Run: headless pygame with SDL's dummy video driver; simulated clock (each Clock.tick advances the game by its frame time, no real sleeping); random seed 0; keys injected as events and as key.get_pressed() state; no mouse input.
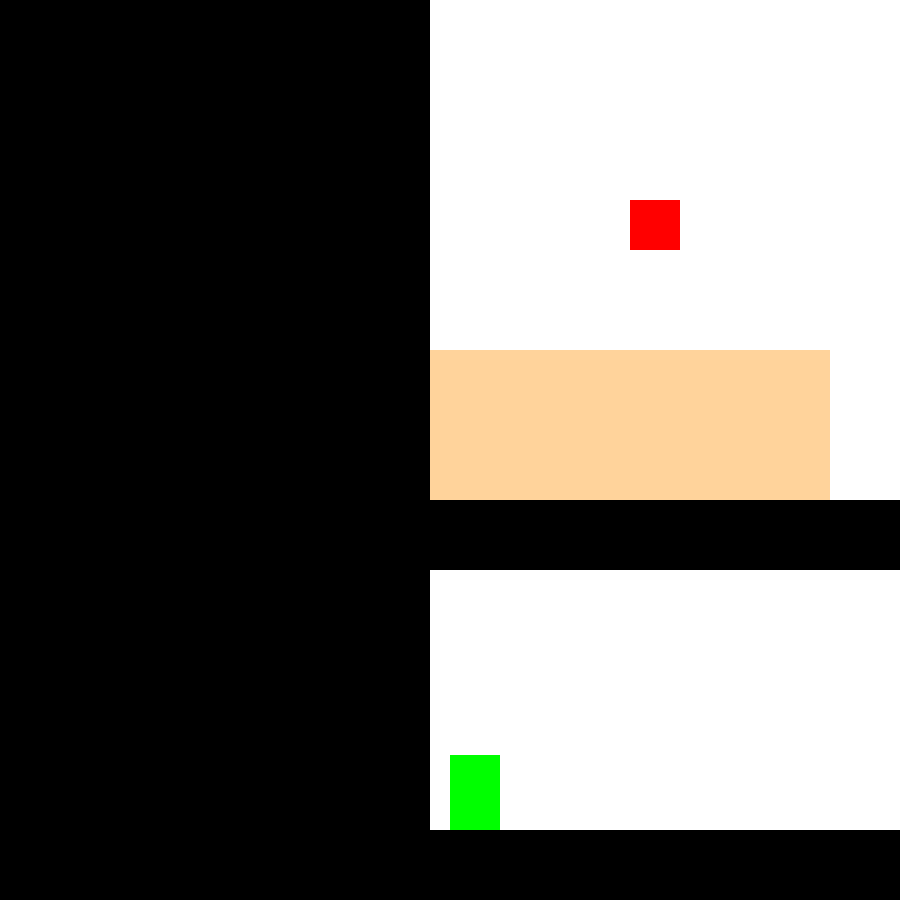
Frame 1 of 4 · flips 1–60 · no input
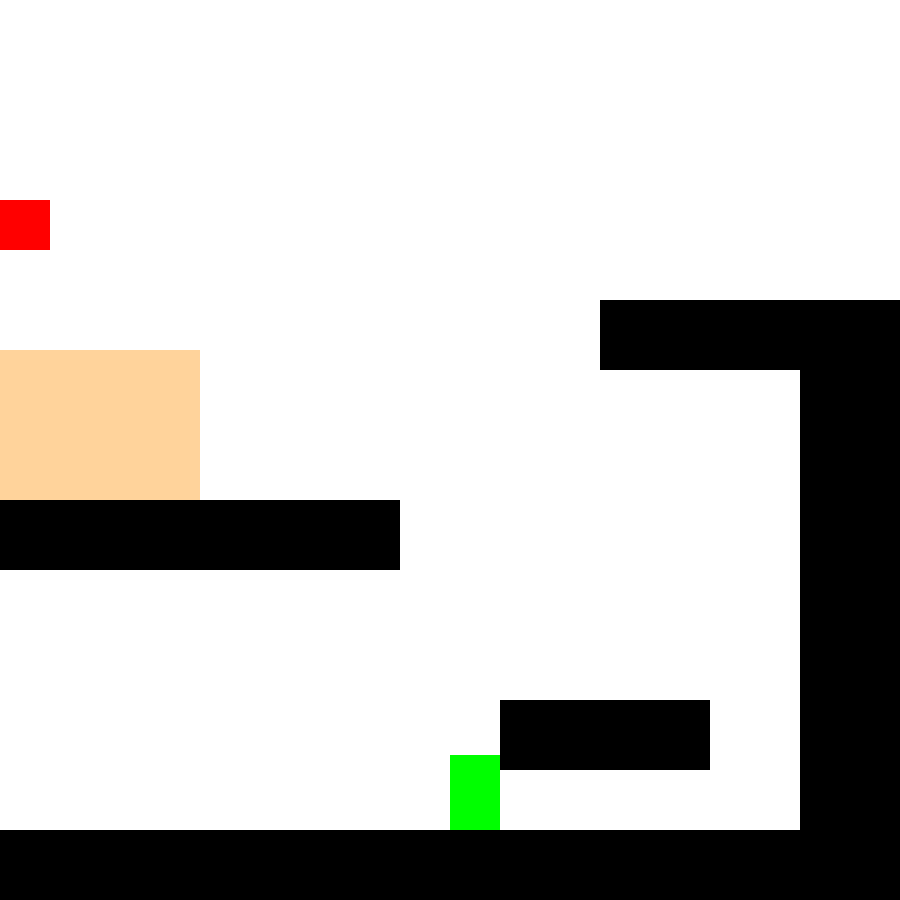
Frame 2 of 4 · flips 61–180 · tapped SPACE, RETURN · held RIGHT (→), D
Frame 3 of 4 · flips 181–300 · held DOWN (↓), S · screen unchanged from frame 2, image omitted
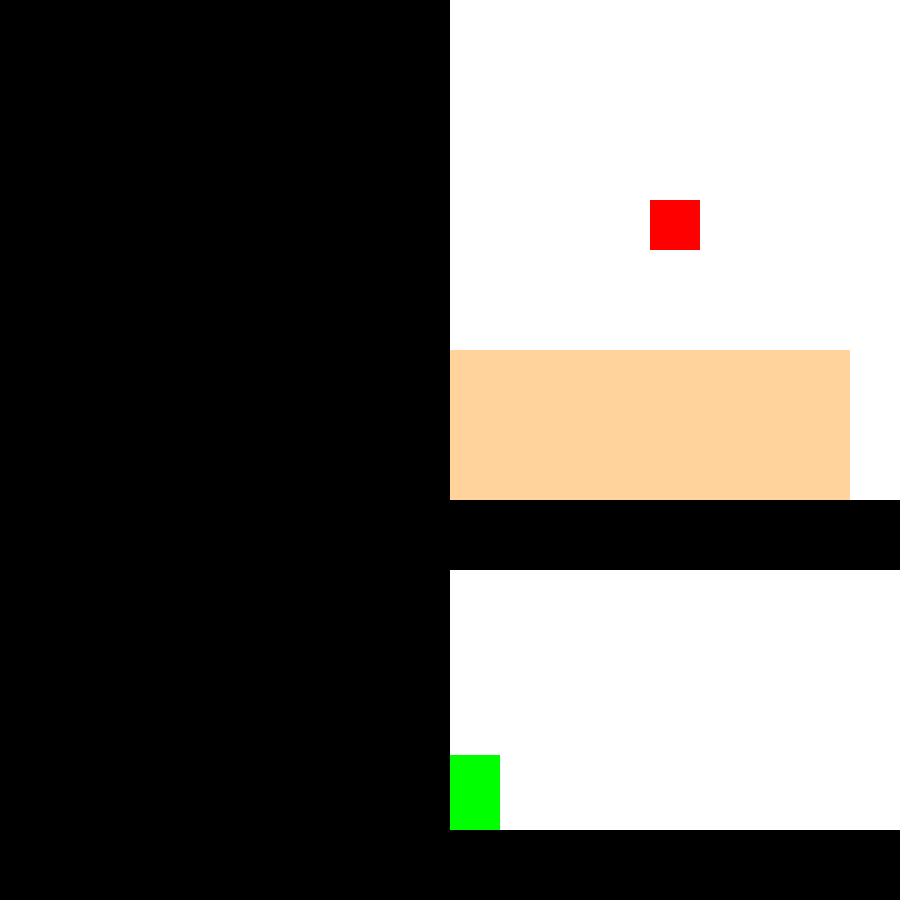
Frame 4 of 4 · flips 301–420 · held LEFT (←), A, UP (↑), W

The pygame program that drew these frames:


import pygame


# Global constants

# Colors
BLACK = (0, 0, 0)
WHITE = (255, 255, 255)
GREEN = (0, 255, 0)
RED = (255, 0, 0)
BLUE = (0, 0, 255)
BEIGE = (255,211,155)
BROWN = (139,125,107)

# Screen size
SCREEN_WIDTH = 900
SCREEN_HEIGHT = 900

done = False

# player controlled class
class MG_Player(pygame.sprite.Sprite):

    # methods
    def __init__(self):
        # Constructor function

        # call the parent's constructor
        super().__init__()

        # create and color the blocks
        width = 50
        height = 75
        self.image = pygame.Surface([width, height])
        self.image.fill(GREEN)

        self.rect = self.image.get_rect()

        # set speed of mg_player
        self.change_x = 0
        self.change_y = 0

        # list of sprites to walk against
        self.level = None
        # Inventory
        self.inventory = None

    def update(self):
        # move the player
        # calculate gravity
        self.calc_grav()

        # move left and right
        self.rect.x += self.change_x

        # check if an object has been hit
        block_hit_list = pygame.sprite.spritecollide(self, self.level.platform_list, False)
        for block in block_hit_list:
            # if moving right
            # set right side to left if object is hit
            if self.change_x > 0:
                self.rect.right = block.rect.left
            elif self.change_x < 0:
                # set left side to right side
                self.rect.left = block.rect.right

        # move up and down
        self.rect.y += self.change_y

        # check if a monster has been hit
        monster_hit_list = pygame.sprite.spritecollide(self, self.level.monster_list, False)
        for block in monster_hit_list:
            global done
            done = True
            # if moving right
            # set right side to left if object is hit
            if self.change_x > 0:
                self.rect.right = block.rect.left
            elif self.change_x < 0:
                # set left side to right side
                self.rect.left = block.rect.right

        # move up and down
        self.rect.y += self.change_y

        # Check if MG_Player hits anything
        block_hit_list = pygame.sprite.spritecollide(self, self.level.platform_list, False)
        for block in block_hit_list:

            # reset position based on objects
            if self.change_y > 0:
                self.rect.bottom = block.rect.top
            elif self.change_y < 0:
                self.rect.top = block.rect.bottom

            # set y speed to 0
            self.change_y = 0

        # Check if MG_Player hits monster
        monster_hit_list = pygame.sprite.spritecollide(self, self.level.monster_list, False)
        for block in monster_hit_list:
            done = True
            # reset position based on objects
            if self.change_y > 0:
                self.rect.bottom = block.rect.top
            elif self.change_y < 0:
                self.rect.top = block.rect.bottom

            # set y speed to 0
            self.change_y = 0

        # Check if MG_Player hits cship
        cship_hit_list = pygame.sprite.spritecollide(self, self.level.cship_list, False)
        for block in cship_hit_list:
            done = False
            if self.inventory:
                done = True
            else:
                done = False

        # Check if MG_Player hits strandedKey (Skey)
        skey_hit_list = pygame.sprite.spritecollide(self, self.level.skey_list, False)
        for block in skey_hit_list:
            done = False
            self.inventory = True
            block.hide()

    # calculating gravity
    def calc_grav(self):

        if self.change_y == 0:
            self.change_y = 10
        else:
            self.change_y += .50

        # check if ground bellow player
        if self.rect.y >= SCREEN_HEIGHT - self.rect.height and self.change_y >= 0:
            self.change_y = 0
            self.rect.y = SCREEN_HEIGHT - self.rect.height

    def jump(self):
        # check if there is ground bellow so that the MG_Player can jump
        self.rect.y += 5
        platform_hit_list = pygame.sprite.spritecollide(self, self.level.platform_list, False)
        self.rect.y -= 5

        self.rect.y += 5
        monster_hit_list = pygame.sprite.spritecollide(self, self.level.monster_list, False)
        self.rect.y -= 5

        # if jump is possible change y speed
        if len(platform_hit_list) > 0 or self.rect.bottom >= SCREEN_HEIGHT:
            self.change_y = -12

    # player movement speed
    def go_left(self):
        self.change_x = -14

    def go_right(self):
        self.change_x = 14

    def stop(self):
        self.change_x = 0


class Monster(pygame.sprite.Sprite):
    # monster a sprite that kills

    def __init__(self, width, height):
        # monster constructor
        super().__init__()

        self.image = pygame.Surface([width, height])
        self.image.fill(RED)

        self.rect = self.image.get_rect()


class Cship(pygame.sprite.Sprite):
    # Cship (crashed ship) the drop of point

    def __init__(self, width, height):
        # Cship constructor
        super().__init__()

        self.image = pygame.Surface([width, height])
        self.image.fill(BEIGE)

        self.rect = self.image.get_rect()


class Skey(pygame.sprite.Sprite):
    # Skey (StrandedKey) the pick up point

    def __init__(self, width, height):
        # Skey constructor
        super().__init__()

        self.image = pygame.Surface([width, height])
        self.image.fill(BROWN)

        self.rect = self.image.get_rect()
        # SHow by default
        self.hide_object = False

    def hide(self):
        # Block has been captured
        self.hide_object = True


class Platform(pygame.sprite.Sprite):
    # platform layer can stand on

    def __init__(self, width, height):
        # platform constructor
        super().__init__()

        self.image = pygame.Surface([width, height])
        self.image.fill(BLACK)

        self.rect = self.image.get_rect()


class MovingPlatform(Platform):
    # Creating a moving platform
    change_x = 0
    change_y = 0

    boundary_top = 0
    boundary_bottom = 0
    boundary_left = 0
    boundary_right = 0

    player = None

    level = None

    def update(self):
        # Move the platform
        self.image.fill(BLUE)

        # Move left/right
        self.rect.x += self.change_x

        # check if it hits the player
        hit = pygame.sprite.collide_rect(self, self.player)
        if hit:
            # if the player is hit, move the player

            # if moving right, set right side to the left side of the object it's moving towards
            if self.change_x < 0:
                self.player.rect.right = self.rect.left
            else:
                # do the opposite of what to comment above states
                self.player.rect.left = self.rect.right

        # Move up/down
        self.rect.y += self.change_y

        # check if the mg_player stands on the platform
        hit = pygame.sprite.collide_rect(self, self.player)
        if hit:
            # MG_player is hit, move the player.

            # reset position based on the top and/or bottom of the object
            if self.change_y < 0:
                self.player.rect.bottom = self.rect.top
            else:
                self.player.rect.top = self.rect.bottom

        # check if the platform must change directions
        if self.rect.bottom > self.boundary_bottom or self.rect.top < self.boundary_top:
            self.change_y *= -1

        cur_pos = self.rect.x - self.level.world_shift
        if cur_pos < self.boundary_left or cur_pos > self.boundary_right:
            self.change_x *= -1


class Level(object):
    # list of used sprites

    # camera moves with player
    world_shift = 0

    def __init__(self, mg_player):
        # constructor. pass in a handle to player
        self.platform_list = pygame.sprite.Group()
        self.monster_list = pygame.sprite.Group()
        self.cship_list = pygame.sprite.Group()
        self.skey_list = pygame.sprite.Group()
        self.MG_player = mg_player

        # Background image
        self.background = None

    # update everything in level
    def update(self):
        # update everything in level
        for skey in self.skey_list:
            if skey.hide_object:
                self.skey_list.remove(skey)
        self.platform_list.update()
        self.monster_list.update()
        self.cship_list.update()
        self.skey_list.update()

    def draw(self, screen):
        # draw everything in level

        # draw the background
        screen.fill(WHITE)

        # draw the sprite lists
        self.platform_list.draw(screen)
        self.monster_list.draw(screen)
        self.cship_list.draw(screen)
        self.skey_list.draw(screen)

    def shift_world(self, shift_x):
        self.world_shift += shift_x
        for platform in self.platform_list:
            platform.rect.x += shift_x
        for monster in self.monster_list:
            monster.rect.x += shift_x
        for cship in self.cship_list:
            cship.rect.x += shift_x
        for skey in self.skey_list:
            skey.rect.x += shift_x


# create platforms for the level
class Level_01(Level):
    # definition level 1

    def __init__(self, mg_player):
        # Create level 1

        # call parent constructor
        Level.__init__(self, mg_player)

        self.level_limit = -1000

        # width, height, x, and y of platform
        level = [[210, 70, 700, 700],
                 [600, 70, 000, 500],
                 [210, 70, 800, 300],
                 [9000, 70, 000, 830],   # Floor
                 [700, 900, -700, 000],  # Front wall
                 [100, 570, 1000, 300],
                 [100, 570, 1500, 300],
                 [600, 70, 1500, 300],
                 [100, 730, 2300, 000],
                 [500, 70, 1900, 660],
                 [70, 200, 1900, 460],
                 [300, 70, 1500, 550],
                 [20, 20, 1880, 710],
                 [20, 20, 2280, 500],
                 [700, 900, 9000, 000],  # Back Wall
                 [100, 800, 2700, 100],  # first pillar
                 [100, 30, 2600, 650],
                 [100, 30, 2600, 430],
                 [100, 30, 2600, 210],
                 [100, 650, 3200, 250],  # middle pillar
                 [100, 500, 3700, 400],  # 3rd pillar
                 [1000, 350, 4200, 550],
                 [80, 200, 4400, 350],
                 [200, 300, 5000, 250],
                 [80, 30, 4740, 200],
                 [1000, 100, 5000, 250],
                 [20, 10, 6180, 450],
                 [100, 700, 6200, 000],
                 [900, 50, 5300, 650],
                 [500, 50, 6500, 780],
                 [500, 50, 6700, 580],
                 [500, 50, 6900, 380],
                 [500, 50, 7100, 180],
                 [600, 50, 7150, 630],
                 [600, 50, 7350, 430],
                 [600, 50, 7550, 230],
                 [500, 50, 7700, 580],
                 [500, 50, 7900, 380],
                 [500, 50, 8100, 180],
                 [50, 520, 8350, 380],
                 [50, 300, 8550, -100],
                 [400, 20, 8600, 380],
                 [20, 220, 8600, 380],
                 [400, 20, 8600, 810]
                 ]

        # go through the array above and add platforms
        for platform in level:
            block = Platform(platform[0], platform[1])
            block.rect.x = platform[2]
            block.rect.y = platform[3]
            block.MG_player = self.MG_player
            self.platform_list.add(block)

        # placing a Strandedkey block
        skey = Skey(100, 100)
        skey.rect.x = 8750
        skey.rect.y = 710
        skey.MG_player = self.MG_player
        self.skey_list.add(skey)

        # placing a test ship block
        cship = Cship(400, 150)
        cship.rect.x = 0
        cship.rect.y = 350
        cship.MG_player = self.MG_player
        self.cship_list.add(cship)

        # placing a test kill block
        monster = Monster(50, 50)
        monster.rect.x = 200
        monster.rect.y = 200
        monster.MG_player = self.MG_player
        self.monster_list.add(monster)

        # placing the kill blocks beneath the pits
        monster = Monster(400, 50)
        monster.rect.x = 2800
        monster.rect.y = 830
        monster.MG_player = self.MG_player
        self.monster_list.add(monster)

        monster = Monster(400, 50)
        monster.rect.x = 3300
        monster.rect.y = 830
        monster.MG_player = self.MG_player
        self.monster_list.add(monster)

        monster = Monster(400, 50)
        monster.rect.x = 3800
        monster.rect.y = 830
        monster.MG_player = self.MG_player
        self.monster_list.add(monster)

        # Add a custom moving platform
        block = MovingPlatform(400, 20)
        block.rect.x = 1100
        block.rect.y = 300
        block.boundary_top = 300
        block.boundary_bottom = 830
        block.change_y = 4
        block.player = self.MG_player
        block.level = self
        self.platform_list.add(block)

        # Add another custom moving platform
        block = MovingPlatform(700, 10)
        block.rect.x = 5300
        block.rect.y = 650
        block.boundary_left = 5200
        block.boundary_right = 5500
        block.change_x = 10
        block.player = self.MG_player
        block.level = self
        self.platform_list.add(block)

        # another one
        block = MovingPlatform(200, 20)
        block.rect.x = 8400
        block.rect.y = 600
        block.boundary_top = 370
        block.boundary_bottom = 830
        block.change_y = 4
        block.player = self.MG_player
        block.level = self
        self.platform_list.add(block)


def main():
    # main program
    pygame.init()

    # set height and width of screen
    size = [SCREEN_WIDTH, SCREEN_HEIGHT]
    screen = pygame.display.set_mode(size)

    pygame.display.set_caption("Stranded")


    # create the MG_player
    mg_player = MG_Player()

    # create all levels
    level_list = []
    level_list.append(Level_01(mg_player))

    # set the current level
    current_level_no = 0
    current_level = level_list[current_level_no]

    active_sprite_list = pygame.sprite.Group()
    mg_player.level = current_level

    mg_player.rect.x = 20
    mg_player.rect.y = 800
    active_sprite_list.add(mg_player)

    # loop until closed
    global done
    done = False

    # how fast it updates
    clock = pygame.time.Clock()

    # main program loop
    while not done:
        for event in pygame.event.get():
            if event.type == pygame.QUIT:
                done = True

            if event.type == pygame.KEYDOWN:
                if event.key == pygame.K_LEFT:
                    mg_player.go_left()
                if event.key == pygame.K_RIGHT:
                    mg_player.go_right()
                if event.key == pygame.K_UP:
                    mg_player.jump()

            if event.type == pygame.KEYUP:
                if event.key == pygame.K_LEFT and mg_player.change_x < 0:
                    mg_player.stop()
                if event.key == pygame.K_RIGHT and mg_player.change_x > 0:
                    mg_player.stop()

        # update the player
        active_sprite_list.update()

        # check collision


        # update items in the level
        current_level.update()

        # if the player goes near the right side move the world left
        if mg_player.rect.x >= 450:
            diff = mg_player.rect.x - 450
            mg_player.rect.x = 450
            current_level.shift_world(-diff)

        # if the player goes near the left side move world right
        if mg_player.rect.x <= 450:
            diff = 450 - mg_player.rect.x
            mg_player.rect.x = 450
            current_level.shift_world(diff)

        current_position = mg_player.rect.x + current_level.world_shift
        if current_position < current_level.level_limit:
            mg_player.rect.x = 450
            if current_level_no < len(level_list)-1:
                current_level_no += 1
                current_level = level_list[current_level_no]
                MG_Player.level = current_level

        # level and sprite draw
        current_level.draw(screen)
        active_sprite_list.draw(screen)

        # limit to 30 frames per second
        clock.tick(30)

        # update the screen
        pygame.display.flip()

    # exit
    pygame.quit()


if __name__ == "__main__":
    main()
